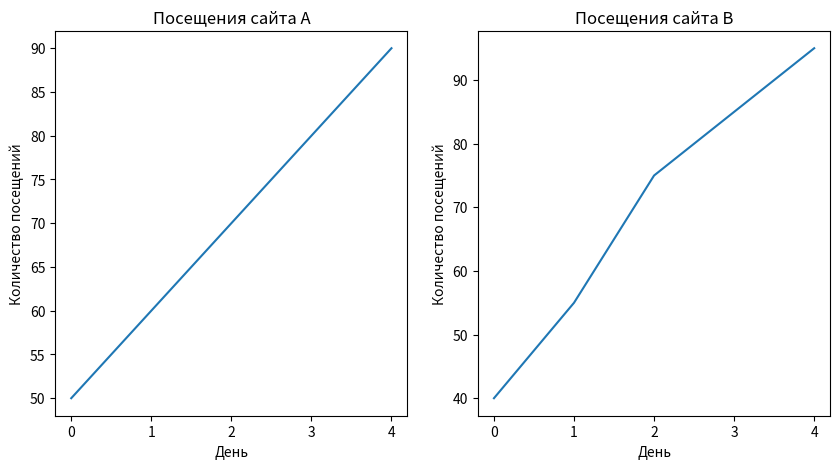

Write the Python code that produced this figure.
import matplotlib.pyplot as plt
import numpy as np

Y_label = "Количество посещений"
X_label = "День"

fig, axes = plt.subplots(1, 2, figsize=(10, 5), sharey="col")

x = np.arange(0, 5)
y1 = np.array([50, 60, 70, 80, 90])
y2 = np.array([40, 55, 75, 85, 95])

ax1 = axes[0]
ax2 = axes[1]

ax1.set_title("Посещения сайта A")
ax2.set_title("Посещения сайта B")
ax1.set_ylabel(Y_label)
ax2.set_ylabel(Y_label)
ax1.set_xlabel(X_label)
ax2.set_xlabel(X_label)

ax1.plot(x, y1)
ax2.plot(x, y2)

plt.show()
